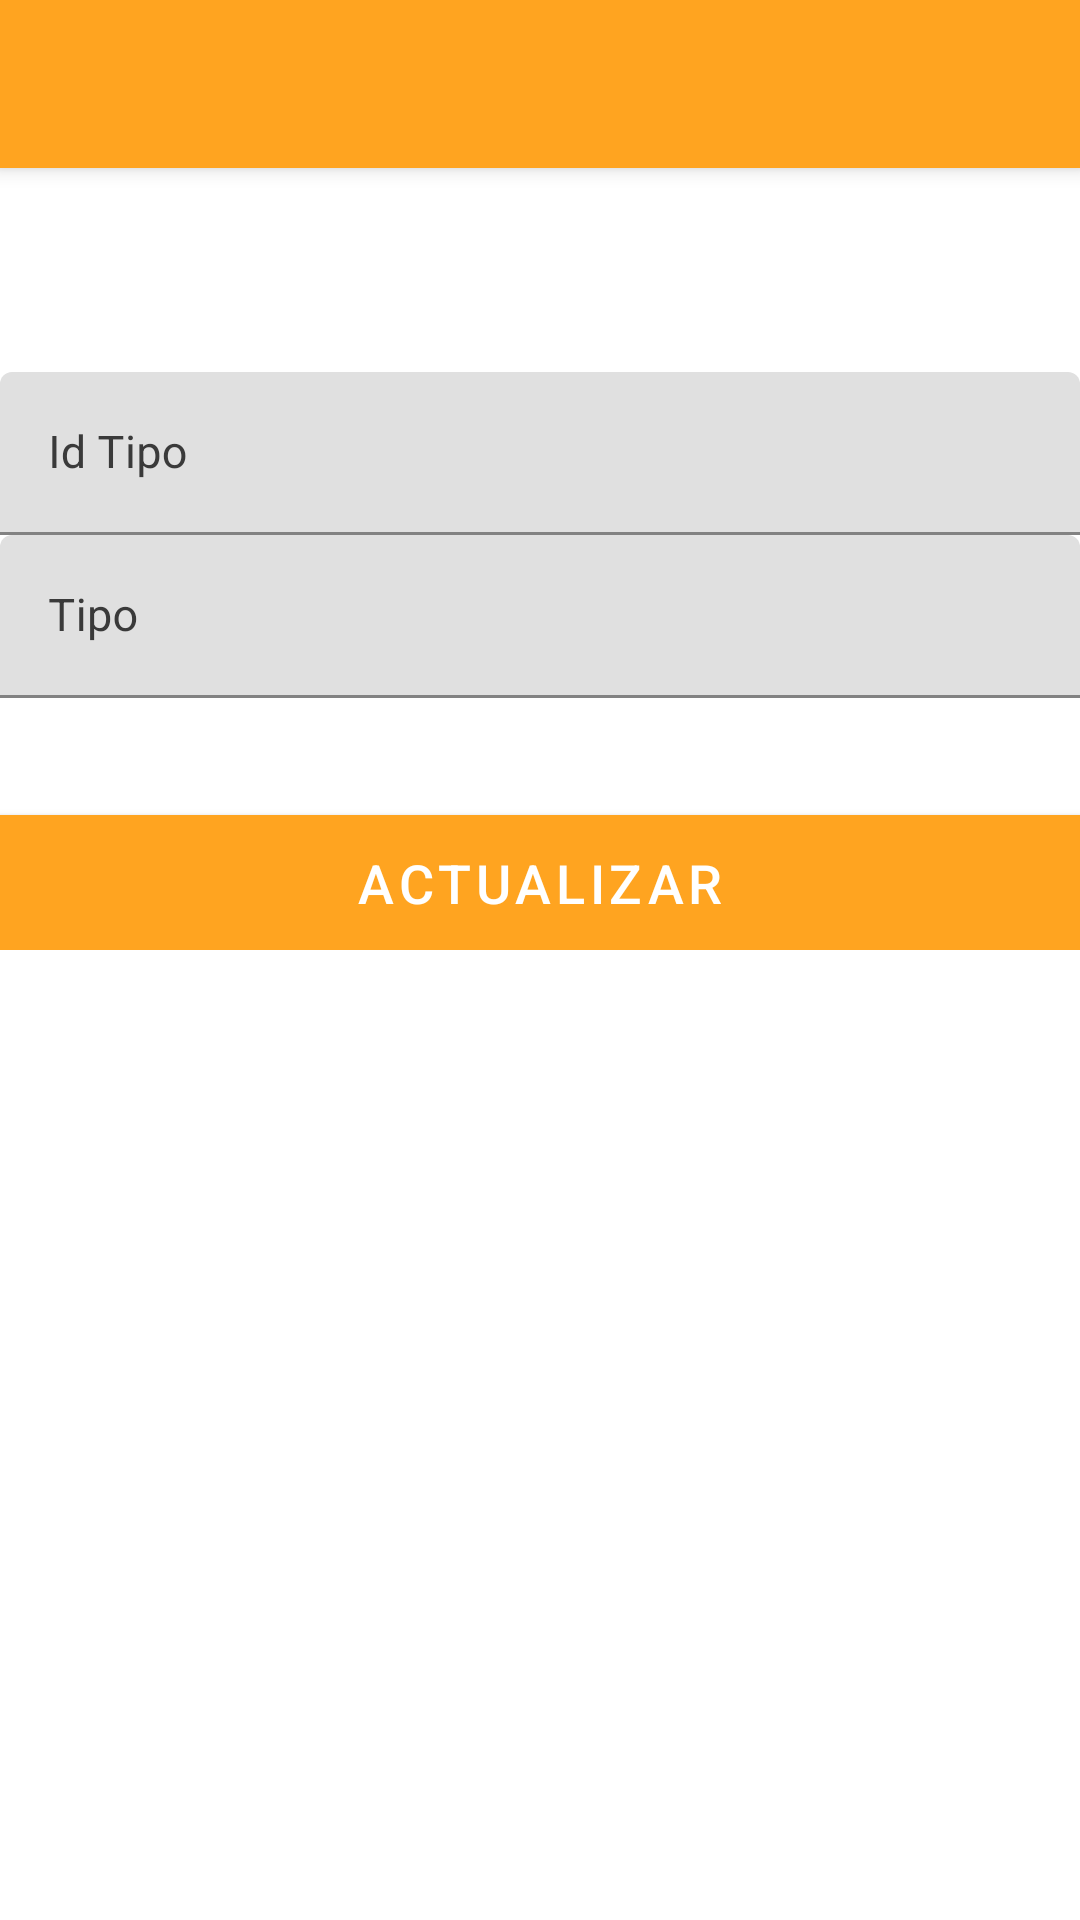

Layout XML and referenced resources for this Android screen:
<!-- AndroidManifest.xml: activity theme Theme.ControlAlmacen.NoActionBar -->
<!-- res/layout/activity_editar_tipo.xml -->
<?xml version="1.0" encoding="utf-8"?>
<androidx.coordinatorlayout.widget.CoordinatorLayout xmlns:android="http://schemas.android.com/apk/res/android"
    xmlns:app="http://schemas.android.com/apk/res-auto"
    xmlns:tools="http://schemas.android.com/tools"
    android:layout_width="match_parent"
    android:layout_height="match_parent"
    tools:context=".EditarCategoriaActivity">

    <com.google.android.material.appbar.AppBarLayout
        android:layout_width="match_parent"
        android:layout_height="wrap_content"
        android:theme="@style/Theme.GestorAlmacen.AppBarOverlay">

        <androidx.appcompat.widget.Toolbar
            android:id="@+id/toolbar"
            android:layout_width="match_parent"
            android:layout_height="?attr/actionBarSize"
            android:background="?attr/colorPrimary"
            app:popupTheme="@style/Theme.GestorAlmacen.PopupOverlay" />

    </com.google.android.material.appbar.AppBarLayout>

    <include layout="@layout/content_editar_tipo" />

</androidx.coordinatorlayout.widget.CoordinatorLayout>
<!-- res/layout/content_editar_tipo.xml (included above) -->
<?xml version="1.0" encoding="utf-8"?>
<androidx.constraintlayout.widget.ConstraintLayout xmlns:android="http://schemas.android.com/apk/res/android"
    xmlns:app="http://schemas.android.com/apk/res-auto"
    android:layout_width="match_parent"
    android:layout_height="match_parent"
    app:layout_behavior="@string/appbar_scrolling_view_behavior">

    <FrameLayout
        xmlns:android="http://schemas.android.com/apk/res/android"
        xmlns:app="http://schemas.android.com/apk/res-auto"
        android:layout_marginTop="18dp"
        android:orientation="vertical"
        android:layout_width="match_parent"
        android:layout_height="match_parent">

        <ScrollView
            xmlns:android="http://schemas.android.com/apk/res/android"
            xmlns:tools="http://schemas.android.com/tools"
            android:layout_width="match_parent"
            android:layout_marginTop="50dp"
            android:layout_height="fill_parent">

            <LinearLayout
                android:layout_width="match_parent"
                android:layout_height="wrap_content"
                android:orientation="vertical"
                android:layout_marginBottom="@dimen/activity_vertical_margin"
                android:layout_marginTop="@dimen/activity_vertical_margin"
                android:focusableInTouchMode="true">

                <com.google.android.material.textfield.TextInputLayout
                    android:id="@+id/wrapper_idtipo"
                    android:layout_width="match_parent"
                    android:layout_height="wrap_content"
                    android:layout_below="@+id/wrapper_producto"
                    android:layout_marginLeft="@dimen/activity_horizontal_margin"
                    android:layout_marginTop="@dimen/activity_vertical_margin"
                    android:layout_marginRight="@dimen/activity_horizontal_margin"
                    android:textColorHint="#3a3a3a">

                    <EditText
                        android:id="@+id/idtipo"
                        android:layout_width="match_parent"
                        android:layout_height="wrap_content"
                        android:hint="Id Tipo"
                        android:inputType="text"
                        android:textColor="#3a3a3a"
                        android:textSize="15sp" />
                </com.google.android.material.textfield.TextInputLayout>



                <com.google.android.material.textfield.TextInputLayout
                    android:id="@+id/wrapper_tipo"
                    android:layout_width="match_parent"
                    android:layout_height="wrap_content"
                    android:layout_below="@+id/wrapper_tipo"
                    android:layout_marginLeft="@dimen/activity_horizontal_margin"
                    android:layout_marginTop="@dimen/activity_vertical_margin"
                    android:layout_marginRight="@dimen/activity_horizontal_margin"
                    android:textColorHint="#3a3a3a">

                    <EditText
                        android:id="@+id/tipo"
                        android:layout_width="match_parent"
                        android:layout_height="wrap_content"
                        android:hint="Tipo"
                        android:inputType="text"
                        android:textColor="#3a3a3a"
                        android:textSize="15sp" />
                </com.google.android.material.textfield.TextInputLayout>

                <Button
                    android:id="@+id/submit"
                    android:layout_width="match_parent"
                    android:layout_height="45dp"
                    android:layout_below="@+id/password_layout"
                    android:layout_marginLeft="@dimen/activity_horizontal_margin"
                    android:layout_marginTop="39dp"
                    android:layout_marginRight="@dimen/activity_horizontal_margin"
                    android:background="@color/colorPrimary"
                    android:text="Actualizar"
                    android:textColor="@android:color/white"
                    android:textSize="18sp" />

            </LinearLayout>
        </ScrollView>
    </FrameLayout>

</androidx.constraintlayout.widget.ConstraintLayout>
<!-- resources referenced by this layout -->
<resources>
  <color name="colorPrimary">#FFA420</color>
  <style name="Theme.GestorAlmacen.AppBarOverlay" parent="ThemeOverlay.AppCompat.Dark.ActionBar" />
  <style name="Theme.GestorAlmacen.PopupOverlay" parent="ThemeOverlay.AppCompat.Light" />
  <style name="Theme.ControlAlmacen.NoActionBar">
          <item name="windowActionBar">false</item>
          <item name="windowNoTitle">true</item>
      </style>
</resources>
